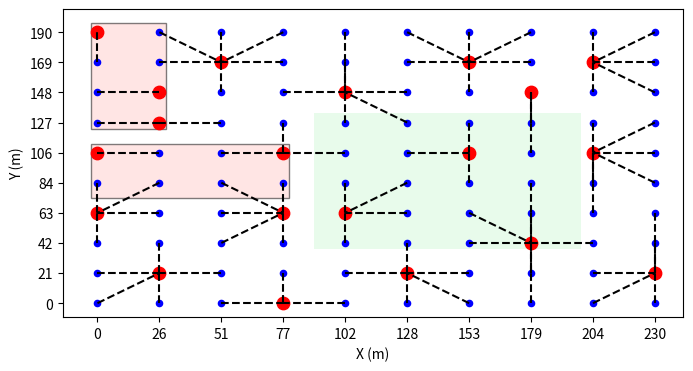

Source code (Python):
import matplotlib.pyplot as plt
import numpy as np
from matplotlib.patches import Rectangle

def gerar_figura(x_matriz, y_matriz, equipamentos, coberturas):
    coberturas_incrementadas = [num + 1 for num in coberturas]
    indices_equipamentos = [i + 1 for i, val in enumerate(equipamentos) if val == 1]
    coords_clientes = {str(i + 1): (i // y_matriz + 1, i % y_matriz + 1) for i in range(len(equipamentos))}
    coords_locais = {f'L{i}': coords_clientes[f'{i}'] for i in indices_equipamentos}
    alocacao = {f'{j + 1}': f'L{i}' for j in range(len(coberturas_incrementadas)) for i in indices_equipamentos if
                i == coberturas_incrementadas[j]}

    fig, ax = plt.subplots(figsize=(8, 4))

    rect1 = Rectangle((0.9, 6.8), 1.2, 3.5, linewidth=1, edgecolor='black', facecolor='#FFCCCB', alpha=0.5)
    rect2 = Rectangle((0.9, 4.5), 3.2, 1.8, linewidth=1, edgecolor='black', facecolor='#FFCCCB', alpha=0.5)
    rect3 = Rectangle((4.5, 2.8), 4.3, 4.5, linewidth=1, edgecolor='none', facecolor='#D3F9D8', alpha=0.5)
    ax.add_patch(rect1)
    ax.add_patch(rect2)
    ax.add_patch(rect3)

    # Plotar clientes
    for idx, (cliente, (x, y)) in enumerate(coords_clientes.items()):
        if idx == 0:
            ax.scatter(x, y, s=20, c='blue', label='Cliente')
        else:
            ax.scatter(x, y, s=20, c='blue')
        # ax.text(x, y, f' {cliente}', fontsize=12)

    # Plotar locais
    for idx, (local, (x, y)) in enumerate(coords_locais.items()):
        if idx == 0:
            ax.scatter(x, y, s=80, c='red', label='Local')
        else:
            ax.scatter(x, y, s=80, c='red')

    # Plotar conexões
    for cliente, local in alocacao.items():
        x_values = [coords_clientes[cliente][0], coords_locais[local][0]]
        y_values = [coords_clientes[cliente][1], coords_locais[local][1]]
        ax.plot(x_values, y_values, 'k--')

    x_min, x_max = 0, 230
    y_min, y_max = 0, 190

    x_ticks = np.linspace(x_min, x_max, x_matriz)
    y_ticks = np.linspace(y_min, y_max, y_matriz)

    indices_x = np.linspace(1, x_matriz, x_matriz)
    indices_y = np.linspace(1, y_matriz, y_matriz)

    ax.set_xticks(indices_x)
    ax.set_xticklabels([f'{x:.0f}' for x in x_ticks])
    ax.set_yticks(indices_y)
    ax.set_yticklabels([f'{y:.0f}' for y in y_ticks])

    ax.set_xlabel('X (m)')
    ax.set_ylabel('Y (m)')

    plt.show()

if __name__ == '__main__':
    # Solução ótima para a instância 25_5
    #x_matriz = 5
    #y_matriz = 5
    #equipamentos = [0, 1, 0, 0, 0, 0, 0, 0, 0, 1, 1, 0, 0, 0, 0, 0, 0, 0, 1, 0, 0, 1, 0, 0, 0]
    #coberturas = [1, 1, 1, 1, 9, 10, 1, 9, 9, 9, 10, 10, 10, 18, 9, 10, 21, 18, 18, 18, 21, 21, 21, 18, 18]

    #Solução ótima para a instância 25_7
    #x_matriz = 5
    #y_matriz = 5
    #equipamentos = [0, 1, 0, 1, 0, 0, 0, 0, 0, 1, 1, 0, 1, 0, 0, 0, 0, 0, 1, 0, 0, 1, 0, 0, 0]
    #coberturas = [1, 1, 1, 3, 9, 10, 1, 12, 9, 9, 10, 10, 12, 12, 9, 10, 21, 18, 18, 18, 21, 21, 21, 18, 18]

    #Solução ótima para a instância 49_9
    #rect1 = Rectangle((0.9, 4.9), 1.2, 2.3, linewidth=1, edgecolor='black', facecolor='#FFCCCB', alpha=0.5)
    #rect2 = Rectangle((0.9, 3.2), 2.2, 1.3, linewidth=1, edgecolor='black', facecolor='#FFCCCB', alpha=0.5)
    #rect3 = Rectangle((3.5, 2.1), 2.6, 3.3, linewidth=1, edgecolor='none', facecolor='#D3F9D8', alpha=0.5)
    #x_matriz = 7
    #y_matriz = 7
    #equipamentos = [0, 0, 0, 1, 0, 0, 1, 0, 1, 0, 0, 0, 0, 0, 0, 0, 0, 0, 0, 1, 0, 0, 0, 1, 0, 0, 0, 0, 0, 0, 0, 0, 1, 0, 0, 0, 1, 0, 0, 0, 0, 1, 0, 0, 0, 1, 0, 0, 0]
    #coberturas = [8, 8, 3, 3, 3, 6, 6, 8, 8, 8, 3, 19, 19, 6, 8, 8, 23, 23, 19, 19, 19, 23, 23, 23, 23, 32, 19, 19, 36, 36, 23, 32, 32, 32, 41, 36, 36, 36, 45, 32, 41, 41, 36, 36, 45, 45, 45, 45, 41]

    #Solução ótima para a instância 49_14
    #x_matriz = 7
    #y_matriz = 7
    #equipamentos = [1, 0, 0, 1, 0, 0, 1, 0, 0, 0, 1, 0, 0, 1, 0, 1, 0, 0, 1, 0, 0, 0, 0, 0, 0, 1, 0, 0, 1, 0, 1, 0, 0, 0, 1, 0, 0, 0, 1, 0, 0, 0, 0, 1, 0, 0, 0, 1, 0]
    #coberturas =[0, 0, 3, 3, 3, 6, 6, 0, 15, 10, 10, 10, 13, 13, 15, 15, 15, 18, 18, 18, 13, 28, 15, 30, 25, 25, 25, 34, 28, 28, 30, 30, 25, 34, 34, 28, 43, 38, 38, 38, 47, 34, 43, 43, 43, 38, 47, 47, 47]

    #Melhor solução encontrada para a instância 80_16
    #x_matriz = 8
    #y_matriz = 10
    #equipamentos = [0, 0, 0, 1, 0, 0, 1, 0, 0, 1, 0, 1, 0, 0, 1, 0, 1, 0, 0, 0, 0, 0, 0, 1, 0, 0, 0, 0, 1, 0, 1, 0, 0, 0, 0, 0, 1, 0, 0, 0, 0, 0, 1, 0, 0, 1, 0, 0, 0, 0, 0, 0, 0, 0, 0, 0, 0, 0, 1, 0, 0, 1, 0, 0, 1, 0, 0, 0, 0, 0, 0, 0, 0, 0, 0, 0, 0, 1, 0, 0]
    #coberturas = [11, 11, 3, 3, 3, 3, 6, 6, 9, 9, 11, 11, 11, 23, 14, 14, 16, 16, 28, 28, 30, 11, 23, 23, 23, 23, 36, 28, 28, 28, 30, 30, 30, 23, 36, 36, 36, 36, 28, 28, 30, 42, 42, 42, 45, 45, 45, 45, 58, 58, 61, 61, 42, 64, 64, 45, 58, 58, 58, 58, 61, 61, 61, 64, 64, 64, 64, 77, 58, 58, 61, 61, 61, 64, 64, 64, 77, 77, 77, 77]

    #Melhor solução encontrada para a instância 80_24
    #x_matriz = 8
    #y_matriz = 10
    #equipamentos = [0, 0, 1, 0, 0, 1, 1, 1, 1, 1, 0, 0, 1, 0, 0, 1, 1, 1, 1, 0, 0, 0, 0, 1, 0, 0, 1, 0, 0, 1, 0, 1, 0, 0, 0, 1, 0, 0, 0, 0, 0, 0, 0, 1, 0, 0, 0, 0, 1, 0, 0, 1, 0, 0, 0, 0, 1, 0, 0, 0, 0, 0, 0, 0, 1, 0, 0, 0, 1, 0, 1, 0, 0, 0, 0, 0, 0, 1, 0, 0]
    #coberturas = [2, 2, 2, 2, 2, 5, 6, 7, 8, 9, 12, 12, 12, 12, 12, 15, 16, 17, 18, 29, 31, 31, 23, 23, 23, 26, 26, 26, 29, 29, 31, 31, 31, 23, 35, 35, 26, 35, 48, 29, 51, 51, 43, 43, 43, 35, 56, 48, 48, 48, 51, 51, 51, 51, 64, 56, 56, 56, 48, 48, 70, 51, 64, 64, 64, 64, 64, 68, 68, 68, 70, 70, 70, 64, 64, 77, 77, 77, 77, 77]

    #Melhor solução encontrada para a instância 90_18
    #x_matriz = 9
    #y_matriz = 10
    #equipamentos = [0, 1, 0, 0, 1, 0, 0, 1, 0, 1, 0, 0, 0, 0, 1, 0, 0, 1, 0, 0, 0, 0, 1, 0, 1, 0, 0, 0, 1, 0, 0, 0, 0, 0, 1, 0, 0, 0, 0, 0, 0, 1, 0, 0, 0, 0, 0, 1, 0, 0, 0, 0, 0, 0, 1, 0, 0, 0, 0, 0, 0, 0, 1, 0, 0, 0, 0, 0, 1, 0, 0, 0, 0, 0, 0, 1, 0, 0, 0, 0, 0, 1, 0, 0, 0, 0, 0, 1, 0, 0]
    #coberturas = [1, 1, 1, 4, 4, 4, 7, 7, 9, 9, 1, 1, 22, 14, 14, 14, 17, 17, 28, 28, 22, 22, 22, 22, 24, 24, 28, 28, 28, 28, 41, 41, 22, 34, 34, 34, 34, 47, 28, 28, 41, 41, 41, 41, 34, 47, 47, 47, 47, 47, 41, 41, 62, 54, 54, 54, 54, 47, 68, 68, 62, 62, 62, 62, 62, 75, 68, 68, 68, 68, 81, 81, 62, 75, 75, 75, 75, 87, 68, 68, 81, 81, 81, 81, 75, 75, 87, 87, 87, 87]

    #Melhor solução encontrada para a instância 90_27
    #x_matriz = 9
    #y_matriz = 10
    #equipamentos = [0, 0, 1, 0, 0, 1, 1, 1, 1, 1, 0, 0, 1, 0, 0, 1, 1, 1, 1, 0, 0, 0, 1, 0, 0, 0, 1, 0, 0, 1, 0, 0, 0, 1, 0, 0, 1, 0, 0, 0, 0, 1, 0, 0, 0, 0, 0, 0, 1, 0, 0, 1, 0, 0, 1, 1, 0, 0, 0, 0, 0, 0, 0, 0, 0, 1, 0, 1, 0, 0, 0, 0, 1, 0, 0, 0, 0, 0, 1, 0, 0, 0, 1, 0, 0, 0, 1, 0, 0, 0]
    #coberturas = [2, 2, 2, 2, 2, 5, 6, 7, 8, 9, 12, 12, 12, 12, 12, 15, 16, 17, 18, 29, 22, 22, 22, 22, 22, 26, 26, 26, 29, 29, 41, 41, 33, 33, 33, 36, 36, 36, 48, 29, 41, 41, 41, 33, 54, 55, 36, 48, 48, 48, 51, 51, 51, 54, 54, 55, 55, 67, 48, 48, 51, 51, 72, 65, 65, 65, 67, 67, 67, 67, 72, 72, 72, 72, 72, 65, 86, 78, 78, 78, 82, 82, 82, 82, 86, 86, 86, 86, 78, 78]

    #Melhor solução encontrada para a instância 100_20
    #rect1 = Rectangle((1, 6.8), 1.2, 3.3, linewidth=1, edgecolor='black', facecolor='lightgrey', alpha=0.5)
    #rect2 = Rectangle((1, 4.5), 3.1, 1.8, linewidth=1, edgecolor='black', facecolor='lightgrey', alpha=0.5)
    #rect3 = Rectangle((4.5, 2.8), 4.3, 4.5, linewidth=1, edgecolor='none', facecolor='lightgrey', alpha=0.5)
    x_matriz = 10
    y_matriz = 10
    equipamentos = [0, 0, 0, 1, 0, 1, 0, 0, 0, 1, 0, 1, 0, 0, 0, 0, 1, 1, 0, 0, 0, 0, 0, 0, 0, 0, 0, 0, 1, 0, 1, 0, 0, 1, 0, 1, 0, 0, 0, 0, 0, 0, 0, 1, 0, 0, 0, 1, 0, 0, 0, 1, 0, 0, 0, 0, 0, 0, 0, 0, 0, 0, 0, 0, 0, 1, 0, 0, 1, 0, 0, 0, 1, 0, 0, 0, 0, 1, 0, 0, 0, 0, 0, 0, 0, 1, 0, 0, 1, 0, 0, 1, 0, 0, 0, 0, 0, 0, 0, 0]
    coberturas = [11, 11, 3, 3, 3, 5, 16, 17, 9, 9, 11, 11, 11, 3, 3, 5, 16, 17, 28, 28, 30, 11, 33, 33, 33, 35, 16, 28, 28, 28, 30, 30, 33, 33, 33, 35, 35, 47, 28, 28, 30, 51, 43, 43, 43, 35, 47, 47, 47, 47, 51, 51, 51, 43, 43, 65, 47, 47, 68, 68, 51, 51, 72, 72, 65, 65, 65, 68, 68, 68, 72, 72, 72, 72, 72, 77, 77, 77, 68, 68, 91, 91, 72, 85, 85, 85, 85, 88, 88, 88, 91, 91, 91, 91, 85, 85, 85, 88, 88, 88]

    #Melhor solução encontrada para a instância 100_30
    #x_matriz = 10
    #y_matriz = 10
    #equipamentos = [0, 0, 0, 1, 0, 1, 1, 1, 1, 1, 0, 1, 0, 0, 0, 1, 1, 1, 1, 0, 0, 1, 0, 1, 0, 0, 1, 0, 0, 1, 0, 0, 0, 1, 0, 0, 0, 1, 0, 0, 1, 0, 0, 0, 0, 0, 1, 0, 0, 0, 0, 0, 0, 1, 1, 0, 0, 0, 1, 0, 0, 1, 0, 1, 0, 0, 0, 0, 0, 0, 0, 0, 0, 0, 0, 0, 1, 0, 0, 1, 0, 1, 0, 0, 1, 0, 0, 0, 0, 0, 0, 0, 1, 0, 0, 0, 0, 1, 0, 0]
    #coberturas = [11, 11, 3, 3, 3, 5, 6, 7, 8, 9, 11, 11, 11, 23, 11, 15, 16, 17, 18, 29, 21, 21, 21, 23, 23, 26, 26, 26, 29, 29, 40, 21, 33, 33, 33, 37, 37, 37, 37, 29, 40, 40, 40, 53, 54, 46, 46, 46, 58, 58, 40, 61, 53, 53, 54, 54, 46, 58, 58, 58, 61, 61, 61, 63, 63, 63, 76, 58, 58, 79, 61, 61, 61, 63, 84, 76, 76, 76, 79, 79, 81, 81, 81, 84, 84, 84, 76, 97, 97, 79, 81, 81, 92, 92, 84, 97, 97, 97, 97, 97]
    
    gerar_figura(x_matriz, y_matriz, equipamentos, coberturas)

